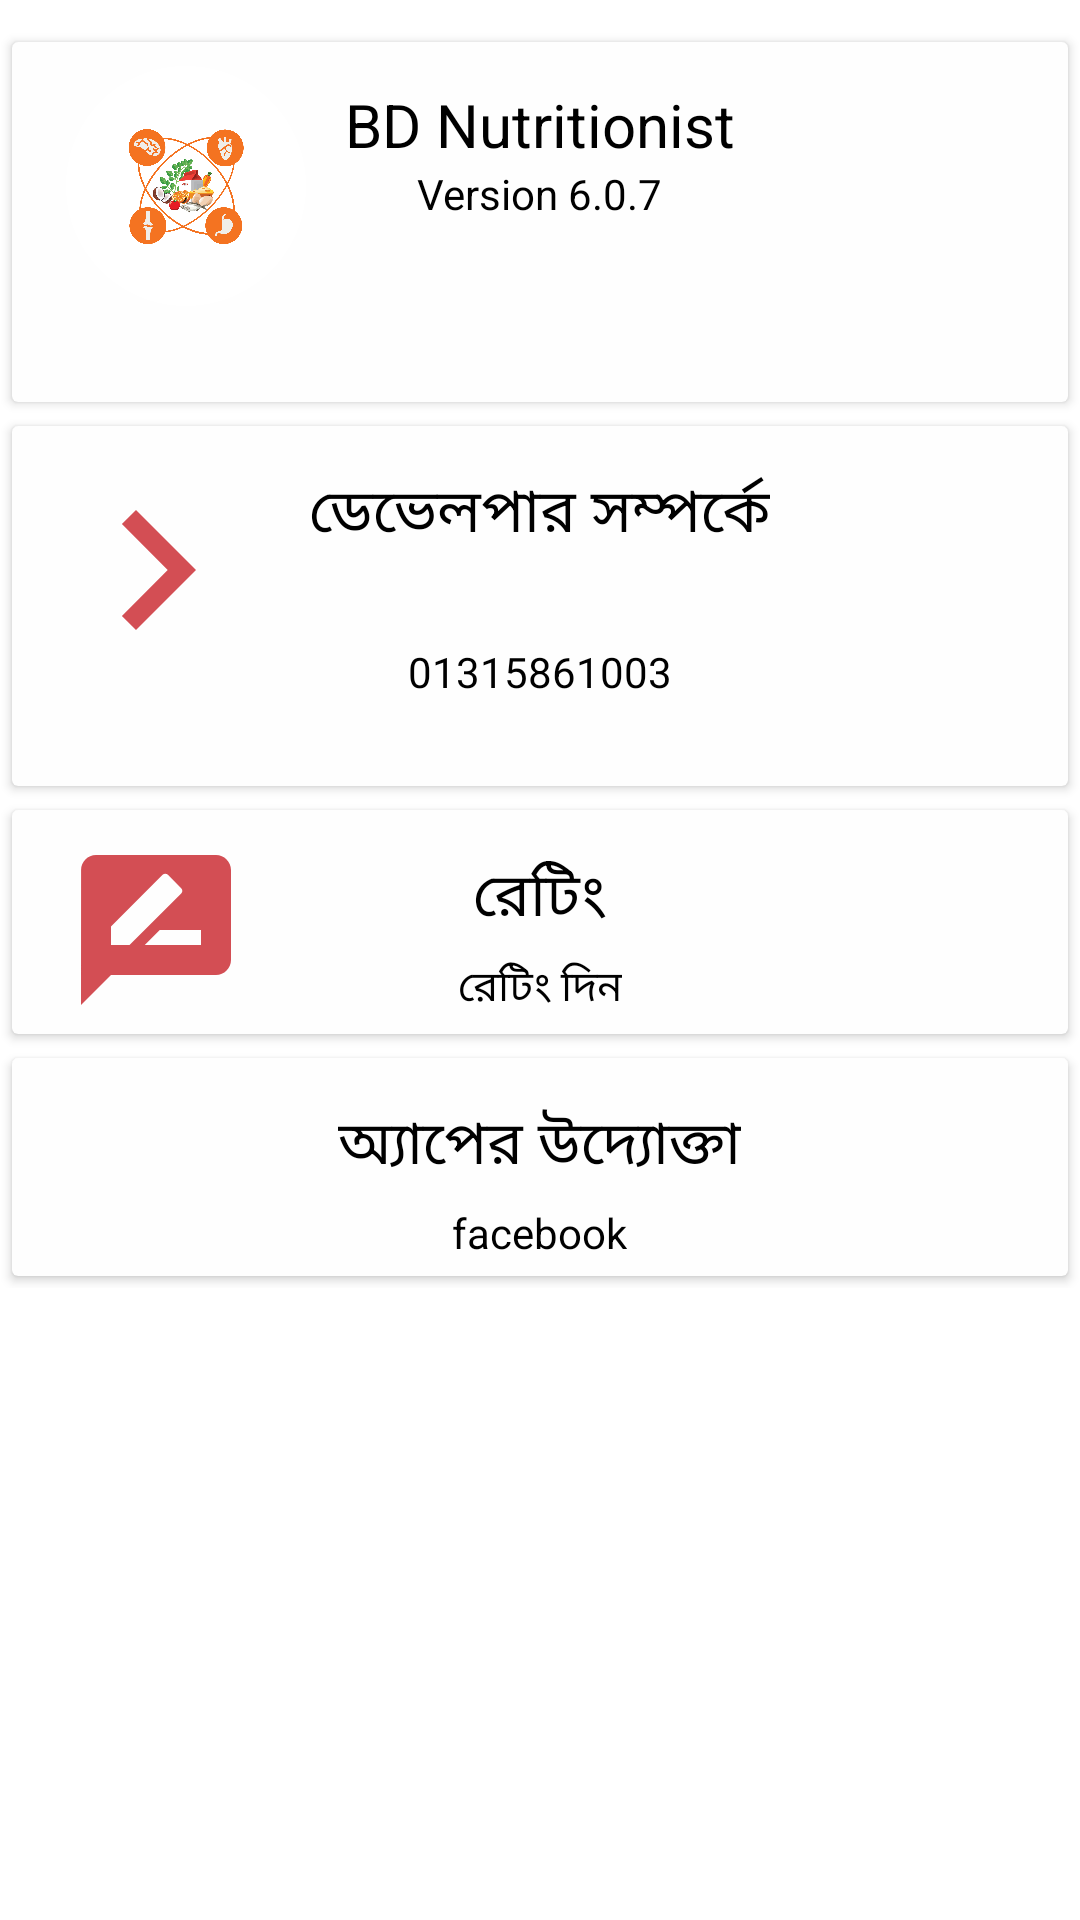

Produce the Android XML layout that renders to this screen, including the resource entries it uses.
<!-- AndroidManifest.xml: application theme AppTheme -->
<!-- res/layout/fragment_about.xml -->
<?xml version="1.0" encoding="utf-8"?>
<LinearLayout xmlns:android="http://schemas.android.com/apk/res/android"
    xmlns:app="http://schemas.android.com/apk/res-auto"
    xmlns:tools="http://schemas.android.com/tools"
    android:layout_width="match_parent"
    android:layout_height="match_parent"
    android:background="#fff"
    android:orientation="vertical"
   >



    <ScrollView
        android:layout_width="match_parent"
        android:layout_height="match_parent">
        <LinearLayout
            android:layout_width="match_parent"
            android:orientation="vertical"
            android:layout_marginTop="10dp"
            android:layout_height="match_parent">

            <androidx.cardview.widget.CardView
                android:layout_width="match_parent"
                app:cardBackgroundColor="#fefefe"
                android:layout_margin="4dp"
                android:layout_height="120dp">
                <ImageView
                    android:layout_width="100dp"
                    android:layout_gravity="left"
                    android:layout_marginTop="8dp"
                    android:layout_marginLeft="8dp"

                    android:src="@drawable/logo2"
                    android:layout_height="80dp"/>
                <LinearLayout
                    android:layout_width="match_parent"
                    android:layout_marginTop="14dp"
                    android:orientation="vertical"
                    android:gravity="center"

                    android:layout_height="match_parent">
                    <TextView
                        android:layout_width="wrap_content"
                        android:text="BD Nutritionist"
                        android:textColor="#000"
                        android:textSize="20sp"
                        android:layout_height="wrap_content">

                    </TextView>

                    <TextView
                        android:layout_width="wrap_content"
                        android:text="Version 6.0.7"
                        android:textColor="#000"
                        android:layout_height="match_parent">

                    </TextView>
                </LinearLayout>

            </androidx.cardview.widget.CardView>
            <androidx.cardview.widget.CardView
                android:layout_width="match_parent"
                app:cardBackgroundColor="#fefefe"
                android:layout_margin="4dp"
                android:id="@+id/devid"
                android:layout_marginTop="10dp"
                android:layout_height="120dp">
                <ImageView
                    android:layout_width="80dp"
                    android:layout_gravity="left"
                    android:layout_marginTop="8dp"
                    android:layout_marginLeft="8dp"

                    android:src="@drawable/ic_chevron_right_black_24dp"
                    android:layout_height="80dp">

                </ImageView>
                <LinearLayout
                    android:layout_width="match_parent"
                    android:layout_marginTop="14dp"
                    android:orientation="vertical"
                    android:gravity="center"

                    android:layout_height="match_parent">
                    <TextView
                        android:layout_width="wrap_content"
                        android:text="ডেভেলপার সম্পর্কে"
                        android:textColor="#000"
                        android:textSize="20sp"
                        android:layout_height="wrap_content">

                    </TextView>


                    <TextView
                        android:layout_width="wrap_content"
                        android:text="01315861003"
                        android:gravity="center"
                        android:id="@+id/dev_call"
                        android:padding="5dp"
                        android:layout_margin="5dp"
                        android:drawableLeft="@drawable/ic_call_black_24dp"
                        android:textColor="#000"
                        android:layout_height="match_parent">

                    </TextView>


                </LinearLayout>

            </androidx.cardview.widget.CardView>

            <androidx.cardview.widget.CardView
                android:layout_width="match_parent"
                android:layout_margin="4dp"
                android:id="@+id/rateid"
                app:cardBackgroundColor="#fefefe"
                android:layout_marginTop="10dp"
                android:layout_height="wrap_content">
                <ImageView
                    android:layout_width="60dp"
                    android:layout_gravity="left"
                    android:layout_marginTop="10dp"
                    android:layout_marginLeft="18dp"

                    android:src="@drawable/ic_rate_review_black_24dp"
                    android:layout_height="60dp">

                </ImageView>
                <LinearLayout
                    android:layout_width="match_parent"
                    android:layout_marginTop="14dp"
                    android:orientation="vertical"
                    android:gravity="center"

                    android:layout_height="match_parent">
                    <TextView
                        android:layout_width="wrap_content"
                        android:text="রেটিং"
                        android:textColor="#000"
                        android:textSize="20sp"
                        android:layout_height="wrap_content">

                    </TextView>


                    <TextView
                        android:layout_width="wrap_content"
                        android:text="রেটিং দিন"
                        android:layout_marginTop="10dp"
                        android:layout_margin="5dp"
                        android:gravity="center"
                        android:textColor="#000"
                        android:layout_height="match_parent">

                    </TextView>


                </LinearLayout>

            </androidx.cardview.widget.CardView>
            <androidx.cardview.widget.CardView
                android:layout_width="match_parent"
                android:layout_margin="4dp"
                app:cardBackgroundColor="#fefefe"
                android:id="@+id/fbid"
                android:layout_marginTop="10dp"
                android:layout_height="wrap_content">
                <ImageView
                    android:layout_width="50dp"
                    android:layout_gravity="left"
                    android:layout_marginTop="10dp"
                    android:layout_marginLeft="19dp"

                    android:src="@drawable/facebook"
                    android:layout_height="50dp">

                </ImageView>
                <LinearLayout
                    android:layout_width="match_parent"
                    android:layout_marginTop="14dp"
                    android:orientation="vertical"
                    android:gravity="center"

                    android:layout_height="match_parent">
                    <TextView
                        android:layout_width="wrap_content"
                        android:text="অ্যাপের উদ্যোক্তা"
                        android:textColor="#000"
                        android:textSize="20sp"
                        android:layout_height="wrap_content">

                    </TextView>


                    <TextView
                        android:layout_width="wrap_content"
                        android:text="facebook"
                        android:layout_marginTop="10dp"
                        android:layout_margin="5dp"
                        android:gravity="center"
                        android:textColor="#000"
                        android:layout_height="match_parent">

                    </TextView>


                </LinearLayout>

            </androidx.cardview.widget.CardView>





        </LinearLayout>



    </ScrollView>

</LinearLayout>
<!-- resources referenced by this layout -->
<resources>
  <!-- drawable ic_chevron_right_black_24dp (drawable) -->
  <vector android:height="24dp" android:tint="#D34E54"
      android:viewportHeight="24.0" android:viewportWidth="24.0"
      android:width="24dp" xmlns:android="http://schemas.android.com/apk/res/android">
      <path android:fillColor="#FF000000" android:pathData="M10,6L8.59,7.41 13.17,12l-4.58,4.59L10,18l6,-6z"/>
  </vector>
  <!-- drawable ic_rate_review_black_24dp (drawable) -->
  <vector android:height="24dp" android:tint="#D34E54"
      android:viewportHeight="24.0" android:viewportWidth="24.0"
      android:width="24dp" xmlns:android="http://schemas.android.com/apk/res/android">
      <path android:fillColor="#FF000000" android:pathData="M20,2L4,2c-1.1,0 -1.99,0.9 -1.99,2L2,22l4,-4h14c1.1,0 2,-0.9 2,-2L22,4c0,-1.1 -0.9,-2 -2,-2zM6,14v-2.47l6.88,-6.88c0.2,-0.2 0.51,-0.2 0.71,0l1.77,1.77c0.2,0.2 0.2,0.51 0,0.71L8.47,14L6,14zM18,14h-7.5l2,-2L18,12v2z"/>
  </vector>
  <!-- drawable logo2: png bitmap (drawable-v24, 350053 bytes) -->
  <style name="AppTheme" parent="Theme.AppCompat.Light.NoActionBar">
          
          <item name="colorPrimary">@color/colorPrimary</item>
          <item name="colorPrimaryDark">@color/colorPrimaryDark</item>
          <item name="colorAccent">@color/colorAccent</item>
      </style>
  <color name="colorPrimary">#21325E</color>
  <color name="colorPrimaryDark">#21325E</color>
  <color name="colorAccent">#21325E</color>
</resources>
